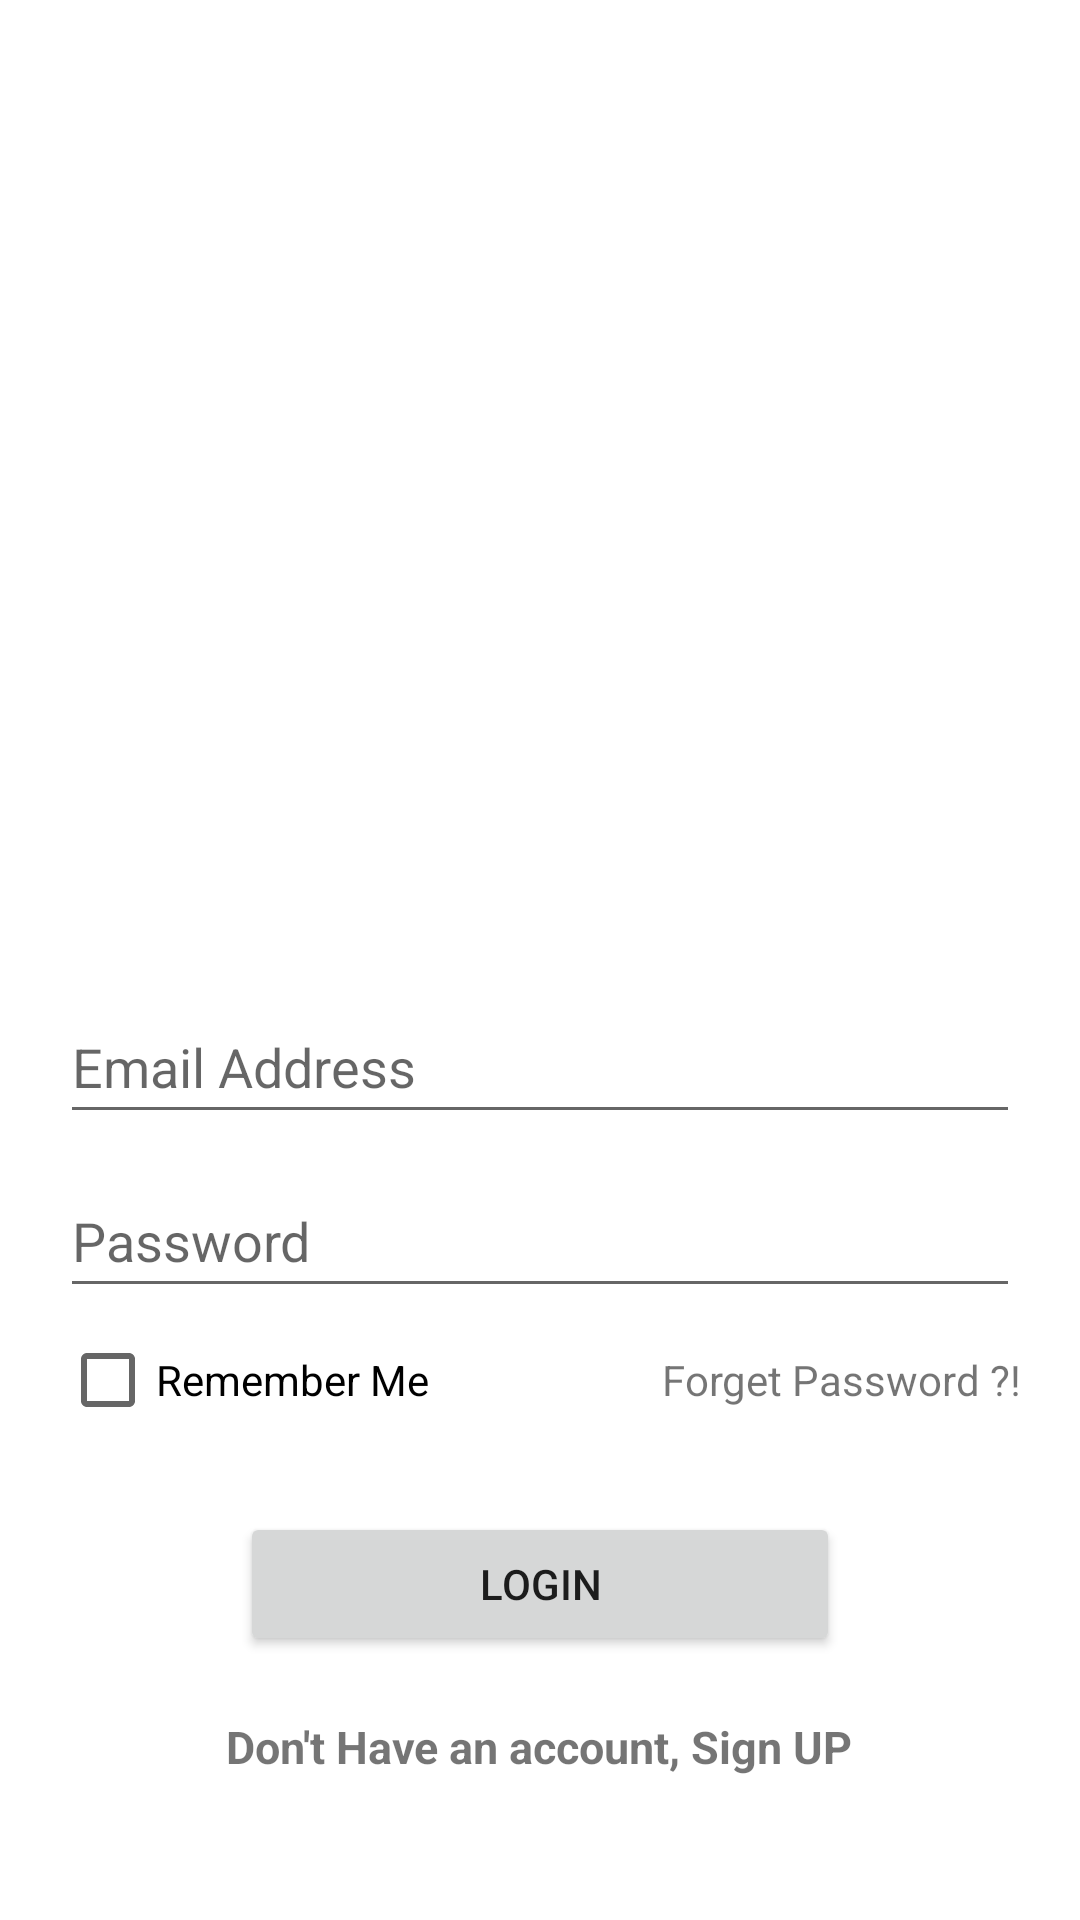

Here is an Android app screen rendered from its layout file. Give the layout XML and the strings, colors and styles it references.
<!-- AndroidManifest.xml: application theme Theme.WinnerClass -->
<!-- res/layout/activity_login.xml -->
<?xml version="1.0" encoding="utf-8"?>
<ScrollView xmlns:android="http://schemas.android.com/apk/res/android"
    xmlns:tools="http://schemas.android.com/tools"
    android:layout_width="match_parent"
    android:layout_height="match_parent">

    <LinearLayout xmlns:android="http://schemas.android.com/apk/res/android"
        xmlns:tools="http://schemas.android.com/tools"
        android:layout_width="match_parent"
        android:layout_height="wrap_content"
        android:orientation="vertical"
        android:padding="20dp"
        tools:context=".auth_system.LoginActivity">

        <ImageView
            android:layout_width="300dp"
            android:layout_height="300dp"
            android:layout_gravity="center"
            android:contentDescription="@string/applogo"
            android:src="@drawable/applogo" />

        <EditText
            android:id="@+id/etEmailAddress"
            android:layout_width="match_parent"
            android:layout_height="wrap_content"
            android:layout_marginTop="10dp"
            android:hint="@string/email_address"
            android:inputType="textEmailAddress"
            android:minHeight="48dp" />

        <EditText
            android:id="@+id/etPassword"
            android:layout_width="match_parent"
            android:layout_height="wrap_content"
            android:layout_marginTop="10dp"
            android:hint="@string/password"
            android:inputType="textPassword"
            android:minHeight="48dp" />

        <LinearLayout
            android:layout_width="match_parent"
            android:layout_height="wrap_content"
            android:orientation="horizontal">


            <CheckBox
                android:id="@+id/chkRememberMe"
                android:layout_width="wrap_content"
                android:layout_height="wrap_content"
                android:text="@string/remember_me" />

            <TextView
                android:id="@+id/txForgetPassword"
                android:layout_width="match_parent"
                android:layout_height="wrap_content"
                android:gravity="right"
                android:text="@string/forget_password" />
        </LinearLayout>

        <Button
            android:id="@+id/btnLogin"
            android:layout_width="200dp"
            android:layout_height="wrap_content"
            android:layout_gravity="center"
            android:layout_marginTop="20dp"
            android:text="@string/login" />

        <TextView
            android:id="@+id/tvRegister"
            android:layout_width="wrap_content"
            android:layout_height="wrap_content"
            android:layout_gravity="center"
            android:layout_marginTop="20dp"
            android:text="@string/don_t_have_an_account_sign_up"
            android:textSize="15sp"
            android:textStyle="bold" />
    </LinearLayout>

</ScrollView>
<!-- resources referenced by this layout -->
<resources>
  <string name="applogo">AppLogo</string>
  <string name="don_t_have_an_account_sign_up">Don\'t Have an account, Sign UP</string>
  <string name="email_address">Email Address</string>
  <string name="forget_password">Forget Password ?!</string>
  <string name="login">Login</string>
  <string name="password">Password</string>
  <string name="remember_me">Remember Me</string>
  <style name="Theme.WinnerClass" parent="Theme.MaterialComponents.DayNight.DarkActionBar">
          
          <item name="colorPrimary">@color/purple_500</item>
          <item name="colorPrimaryVariant">@color/purple_700</item>
          <item name="colorOnPrimary">@color/white</item>
          
          <item name="colorSecondary">@color/teal_200</item>
          <item name="colorSecondaryVariant">@color/teal_700</item>
          <item name="colorOnSecondary">@color/black</item>
          
          <item name="android:statusBarColor">?attr/colorPrimaryVariant</item>
          
      </style>
  <!-- not gathered from this repository: default colours our renderer supplied (Android Studio template values) -->
  <color name="purple_500">#FF6200EE</color>
  <color name="purple_700">#FF3700B3</color>
  <color name="teal_200">#FF03DAC5</color>
  <color name="teal_700">#FF018786</color>
  <color name="black">#FF000000</color>
  <color name="white">#FFFFFFFF</color>
</resources>
